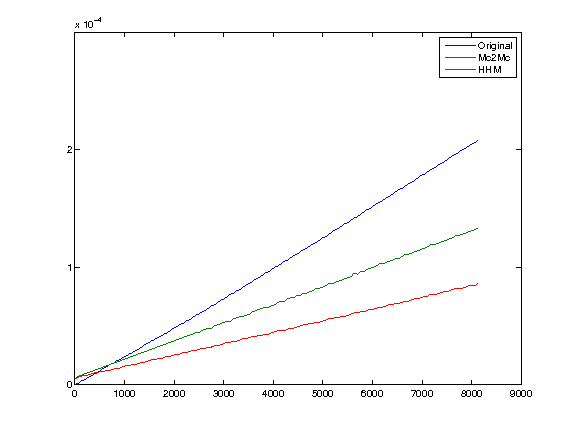

The table this chart was drawn from, first rows:
1, 0, 5e-06, 5e-06
65, 1e-06, 7e-06, 6e-06
129, 3e-06, 8e-06, 7e-06
193, 4e-06, 9e-06, 8e-06
257, 6e-06, 1e-05, 8e-06
321, 7e-06, 1.1e-05, 9e-06
385, 9e-06, 1.2e-05, 1e-05
449, 1e-05, 1.3e-05, 1e-05
513, 1.2e-05, 1.4e-05, 1.1e-05
577, 1.4e-05, 1.5e-05, 1.1e-05
641, 1.5e-05, 1.6e-05, 1.2e-05
705, 1.7e-05, 1.7e-05, 1.2e-05
769, 1.8e-05, 1.8e-05, 1.3e-05
833, 2e-05, 1.9e-05, 1.4e-05
897, 2.1e-05, 2e-05, 1.4e-05
961, 2.3e-05, 2.1e-05, 1.5e-05
1025, 2.4e-05, 2.2e-05, 1.6e-05
1089, 2.6e-05, 2.3e-05, 1.6e-05
1153, 2.7e-05, 2.4e-05, 1.7e-05
1217, 2.9e-05, 2.5e-05, 1.7e-05
1281, 3e-05, 2.6e-05, 1.8e-05
1345, 3.2e-05, 2.7e-05, 1.9e-05
1409, 3.4e-05, 2.8e-05, 1.9e-05
1473, 3.5e-05, 2.9e-05, 2e-05
1537, 3.7e-05, 3e-05, 2.1e-05
1601, 3.8e-05, 3.1e-05, 2.1e-05
1665, 4e-05, 3.2e-05, 2.2e-05
1729, 4.1e-05, 3.3e-05, 2.2e-05
1793, 4.3e-05, 3.4e-05, 2.3e-05
1857, 4.4e-05, 3.5e-05, 2.4e-05
1921, 4.6e-05, 3.6e-05, 2.4e-05
1985, 4.8e-05, 3.7e-05, 2.5e-05
2049, 4.9e-05, 3.8e-05, 2.6e-05
2113, 5.1e-05, 3.9e-05, 2.6e-05
2177, 5.2e-05, 4e-05, 2.7e-05
2241, 5.4e-05, 4.1e-05, 2.7e-05
2305, 5.5e-05, 4.2e-05, 2.8e-05
2369, 5.7e-05, 4.3e-05, 2.9e-05
2433, 5.9e-05, 4.4e-05, 2.9e-05
2497, 6e-05, 4.4e-05, 3e-05
2561, 6.2e-05, 4.6e-05, 3.1e-05
2625, 6.3e-05, 4.7e-05, 3.1e-05
2689, 6.5e-05, 4.8e-05, 3.2e-05
2753, 6.7e-05, 4.8e-05, 3.2e-05
2817, 6.8e-05, 5e-05, 3.3e-05
2881, 7e-05, 5.1e-05, 3.3e-05
2945, 7.2e-05, 5.2e-05, 3.4e-05
3009, 7.3e-05, 5.3e-05, 3.5e-05
3073, 7.5e-05, 5.4e-05, 3.6e-05
3137, 7.7e-05, 5.4e-05, 3.6e-05
3201, 7.8e-05, 5.6e-05, 3.7e-05
3265, 8e-05, 5.7e-05, 3.7e-05
3329, 8.1e-05, 5.8e-05, 3.8e-05
3393, 8.3e-05, 5.8e-05, 3.9e-05
3457, 8.5e-05, 5.9e-05, 3.9e-05
3521, 8.6e-05, 6e-05, 4e-05
3585, 8.8e-05, 6.2e-05, 4.1e-05
3649, 9e-05, 6.3e-05, 4.1e-05
3713, 9.1e-05, 6.4e-05, 4.2e-05
3777, 9.3e-05, 6.5e-05, 4.2e-05
3841, 9.5e-05, 6.6e-05, 4.3e-05
... 67 more rows
